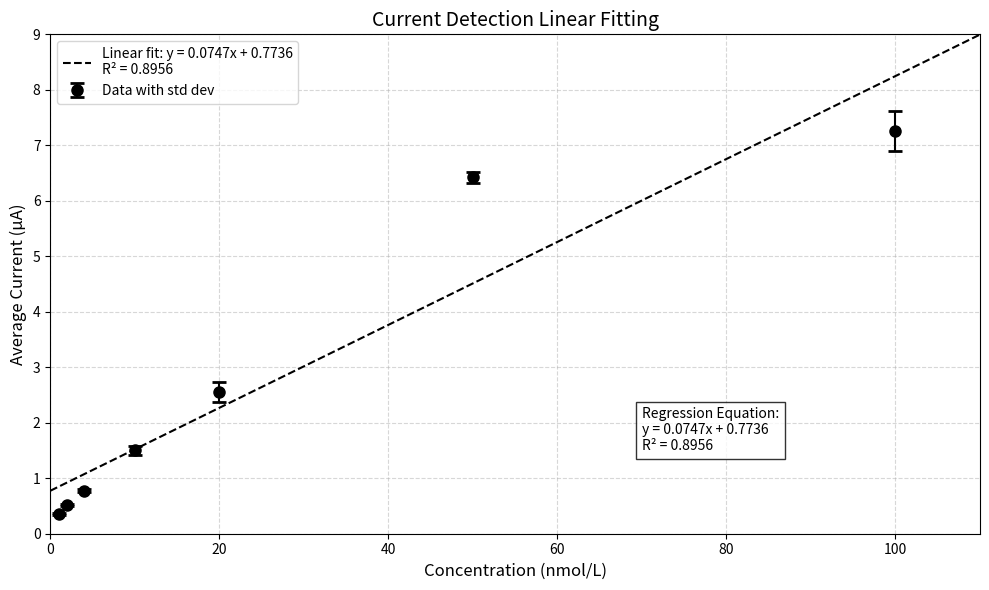

Write the Python code that produced this figure.
import numpy as np
import matplotlib.pyplot as plt
from scipy import stats

# Data
concentrations = np.array([1, 2, 4, 10, 20, 50, 100])
measurements = [
    [0.35, 0.34, 0.37],
    [0.52, 0.54, 0.50],
    [0.76, 0.82, 0.75],
    [1.50, 1.40, 1.60],
    [2.60, 2.32, 2.75],
    [6.40, 6.32, 6.56],
    [7.25, 6.83, 7.70]
]

# Calculate means and standard deviations
means = np.array([np.mean(m) for m in measurements])
std_devs = np.array([np.std(m) for m in measurements])

# Perform linear regression
slope, intercept, r_value, p_value, std_err = stats.linregress(concentrations, means)

# Create the plot
plt.figure(figsize=(10, 6))

# Plot the data points with error bars
plt.errorbar(concentrations, means, yerr=std_devs, fmt='o', color='black', 
             markersize=8, capsize=5, capthick=2, label='Data with std dev')

# Plot the linear fit
x_fit = np.linspace(0, 110, 100)
y_fit = slope * x_fit + intercept
plt.plot(x_fit, y_fit, '--', color='black', linewidth=1.5, 
         label=f'Linear fit: y = {slope:.4f}x + {intercept:.4f}\nR² = {r_value**2:.4f}')

# Customize the plot
plt.title('Current Detection Linear Fitting', fontsize=14)
plt.xlabel('Concentration (nmol/L)', fontsize=12)
plt.ylabel('Average Current (μA)', fontsize=12)
plt.grid(linestyle='--', alpha=0.5)
plt.legend(fontsize=10)

# Set axis limits
plt.xlim(0, 110)
plt.ylim(0, 9)

# Add regression info to the plot
plt.text(70, 1.5, 
         f'Regression Equation:\ny = {slope:.4f}x + {intercept:.4f}\nR² = {r_value**2:.4f}',
         fontsize=10, bbox=dict(facecolor='white', alpha=0.8))

plt.tight_layout()
plt.show()